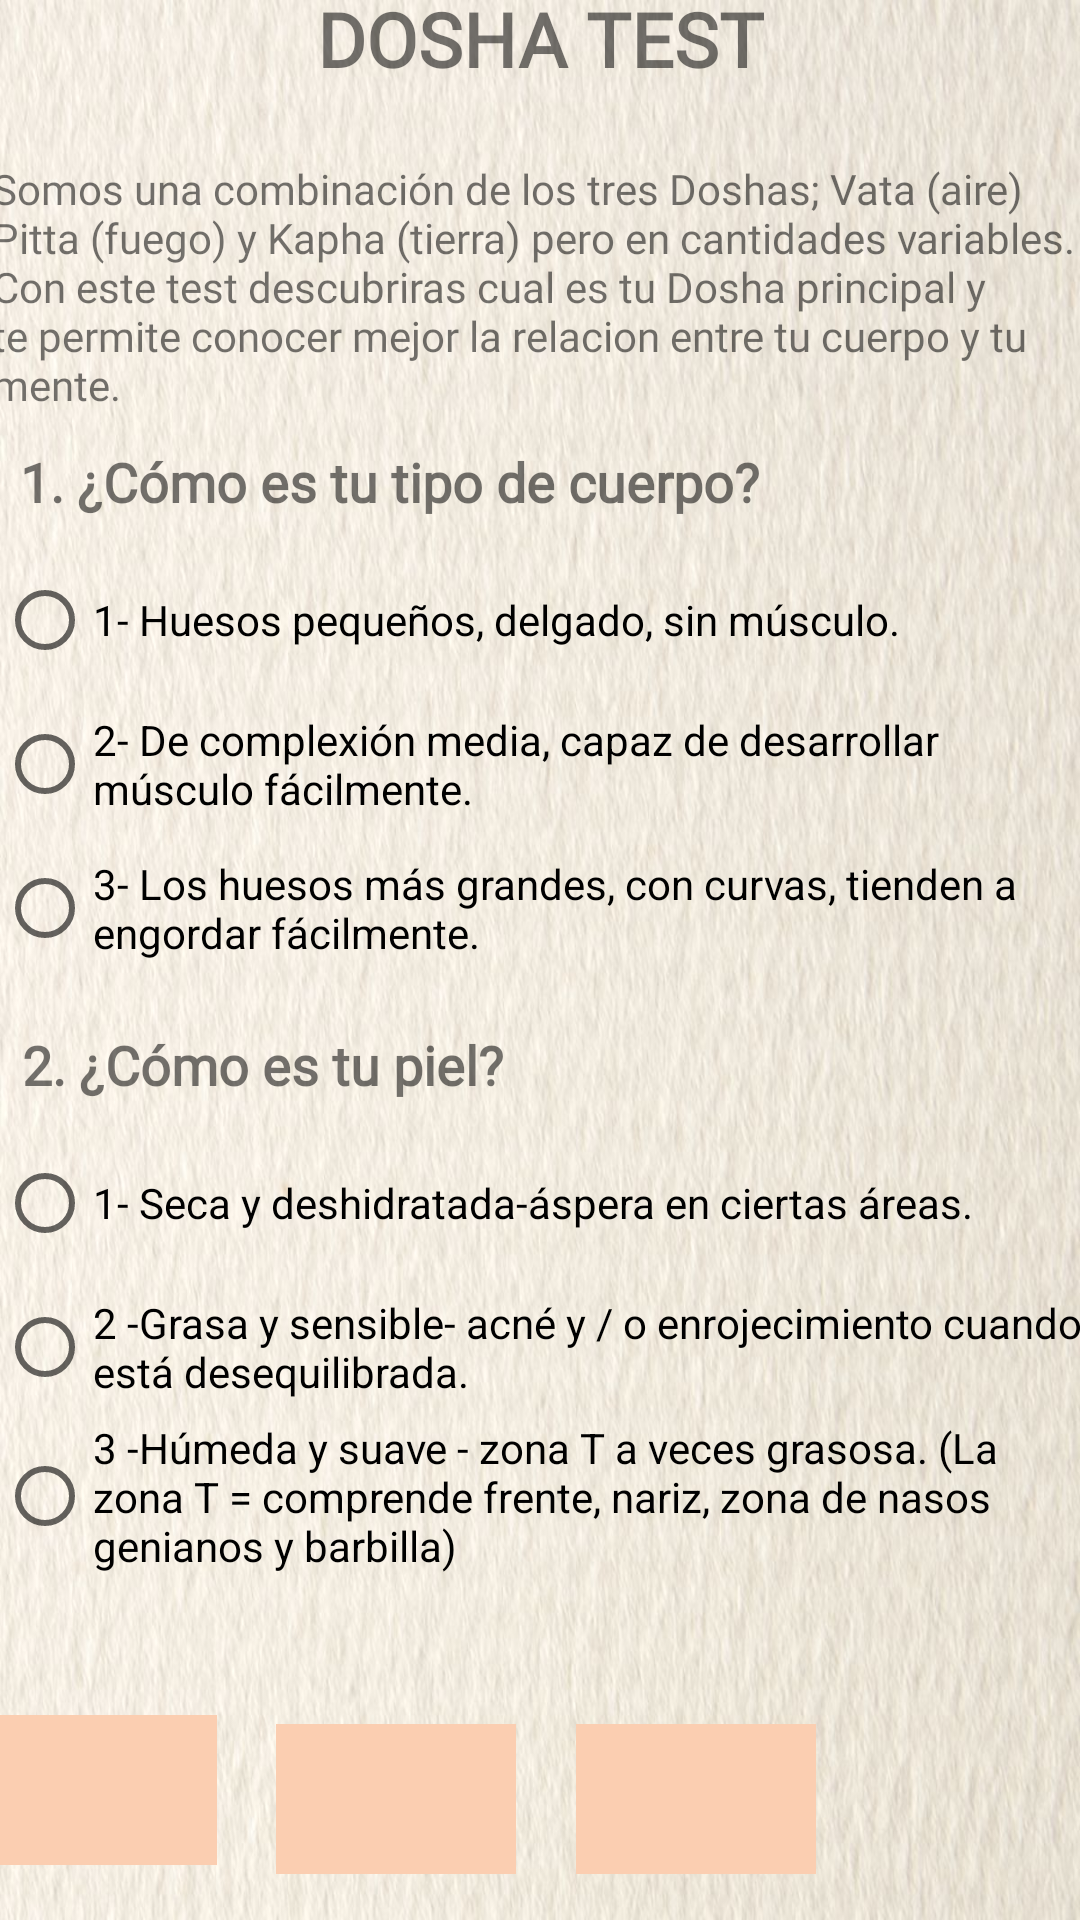

This screen was rendered from an Android layout file. Write that file and the resources it references.
<!-- AndroidManifest.xml: application theme Theme.Ayurveda2 -->
<!-- res/layout/activity_main14.xml -->
<?xml version="1.0" encoding="utf-8"?>
<androidx.constraintlayout.widget.ConstraintLayout xmlns:android="http://schemas.android.com/apk/res/android"
    xmlns:app="http://schemas.android.com/apk/res-auto"
    xmlns:tools="http://schemas.android.com/tools"
    android:layout_width="match_parent"
    android:layout_height="match_parent"
    android:background="@drawable/texturahoja"
    tools:context=".MainActivity14">

    <TextView
        android:id="@+id/txtScore2"
        android:layout_width="80dp"
        android:layout_height="50dp"
        android:layout_marginStart="10dp"
        android:layout_marginTop="50dp"
        android:layout_marginEnd="10dp"
        android:layout_marginBottom="16dp"
        android:background="@drawable/fondo"
        android:text="@string/txtscore2"
        app:layout_constraintBottom_toBottomOf="parent"
        app:layout_constraintEnd_toStartOf="@+id/txtScore3"
        app:layout_constraintStart_toEndOf="@+id/txtScore1"
        app:layout_constraintTop_toBottomOf="@+id/radioGroup13" />

    <TextView
        android:id="@+id/txt34"
        android:layout_width="wrap_content"
        android:layout_height="wrap_content"
        android:layout_marginTop="85dp"
        android:layout_marginBottom="14dp"
        android:fontFamily="@font/abeezee"
        android:text="@string/txt34"
        android:textAlignment="center"
        android:textSize="25sp"
        android:textStyle="normal|bold"
        app:layout_constraintBottom_toTopOf="@+id/txt35"
        app:layout_constraintEnd_toEndOf="parent"
        app:layout_constraintStart_toStartOf="parent"
        app:layout_constraintTop_toTopOf="parent" />

    <TextView
        android:id="@+id/txt35"
        android:layout_width="366dp"
        android:layout_height="89dp"
        android:layout_marginStart="70dp"
        android:layout_marginTop="10dp"
        android:layout_marginEnd="70dp"
        android:layout_marginBottom="2dp"
        android:fontFamily="@font/abeezee"
        android:text="@string/txt35"
        android:textAlignment="textStart"
        android:textStyle="normal"
        app:layout_constraintBottom_toTopOf="@+id/txt36"
        app:layout_constraintEnd_toEndOf="parent"
        app:layout_constraintStart_toStartOf="parent"
        app:layout_constraintTop_toBottomOf="@+id/txt34" />

    <TextView
        android:id="@+id/txt36"
        android:layout_width="wrap_content"
        android:layout_height="wrap_content"
        android:layout_marginTop="4dp"
        android:layout_marginEnd="100dp"
        android:fontFamily="@font/abeezee"
        android:text="@string/txt36"
        android:textAlignment="center"
        android:textSize="18sp"
        android:textStyle="normal|bold"
        app:layout_constraintBottom_toTopOf="@+id/radioGroup2"
        app:layout_constraintEnd_toEndOf="parent"
        app:layout_constraintStart_toStartOf="parent"
        app:layout_constraintTop_toBottomOf="@+id/txt35" />

    <RadioGroup
        android:id="@+id/radioGroup2"
        android:layout_width="363dp"
        android:layout_height="148dp"
        android:layout_marginStart="15dp"
        android:layout_marginTop="10dp"
        android:layout_marginEnd="15dp"
        android:layout_marginBottom="2dp"
        app:layout_constraintBottom_toTopOf="@+id/txt37"
        app:layout_constraintEnd_toEndOf="parent"
        app:layout_constraintStart_toStartOf="parent"
        app:layout_constraintTop_toBottomOf="@+id/txt36">

        <RadioButton
            android:id="@+id/radioButton43"
            android:layout_width="match_parent"
            android:layout_height="wrap_content"
            android:text="@string/radioButton43" />

        <RadioButton
            android:id="@+id/radioButton44"
            android:layout_width="match_parent"
            android:layout_height="wrap_content"
            android:text="@string/radioButton44" />

        <RadioButton
            android:id="@+id/radioButton45"
            android:layout_width="match_parent"
            android:layout_height="wrap_content"
            android:text="@string/radioButton45" />
    </RadioGroup>

    <TextView
        android:id="@+id/txt37"
        android:layout_width="wrap_content"
        android:layout_height="wrap_content"
        android:layout_marginStart="28dp"
        android:layout_marginTop="10dp"
        android:layout_marginEnd="213dp"
        android:fontFamily="@font/abeezee"
        android:text="@string/txt37"
        android:textAlignment="center"
        android:textSize="18sp"
        android:textStyle="normal|bold"
        app:layout_constraintBottom_toTopOf="@+id/radioGroup13"
        app:layout_constraintEnd_toEndOf="parent"
        app:layout_constraintStart_toStartOf="parent"
        app:layout_constraintTop_toBottomOf="@+id/radioGroup2" />

    <RadioGroup
        android:id="@+id/radioGroup13"
        android:layout_width="363dp"
        android:layout_height="148dp"
        android:layout_marginStart="15dp"
        android:layout_marginTop="10dp"
        android:layout_marginEnd="15dp"
        android:layout_marginBottom="115dp"
        app:layout_constraintBottom_toBottomOf="parent"
        app:layout_constraintEnd_toEndOf="parent"
        app:layout_constraintStart_toStartOf="parent"
        app:layout_constraintTop_toBottomOf="@+id/txt37">

        <RadioButton
            android:id="@+id/radioButton46"
            android:layout_width="match_parent"
            android:layout_height="wrap_content"
            android:text="@string/radioButton46" />

        <RadioButton
            android:id="@+id/radioButton47"
            android:layout_width="match_parent"
            android:layout_height="wrap_content"
            android:text="@string/radioButton47" />

        <RadioButton
            android:id="@+id/radioButton48"
            android:layout_width="match_parent"
            android:layout_height="wrap_content"
            android:text="@string/radioButton48" />
    </RadioGroup>

    <ImageButton
        android:id="@+id/testImageButton0"
        android:layout_width="30dp"
        android:layout_height="30dp"
        android:layout_marginStart="33dp"
        android:layout_marginTop="70dp"
        android:layout_marginEnd="31dp"
        android:layout_marginBottom="4dp"
        android:background="@drawable/iconoflecha"
        android:contentDescription="@string/testimageButton0"
        app:layout_constraintBottom_toBottomOf="parent"
        app:layout_constraintEnd_toEndOf="parent"
        app:layout_constraintStart_toEndOf="@+id/txtScore3"
        app:layout_constraintTop_toBottomOf="@+id/radioGroup13" />

    <TextView
        android:id="@+id/txtScore1"
        android:layout_width="80dp"
        android:layout_height="50dp"
        android:layout_marginStart="28dp"
        android:layout_marginTop="47dp"
        android:layout_marginEnd="10dp"
        android:layout_marginBottom="19dp"
        android:background="@drawable/fondo"
        android:text="@string/txtscore1"
        app:layout_constraintBottom_toBottomOf="parent"
        app:layout_constraintEnd_toStartOf="@+id/txtScore2"
        app:layout_constraintStart_toStartOf="parent"
        app:layout_constraintTop_toBottomOf="@+id/radioGroup13" />

    <TextView
        android:id="@+id/txtScore3"
        android:layout_width="80dp"
        android:layout_height="50dp"
        android:layout_marginStart="10dp"
        android:layout_marginTop="50dp"
        android:layout_marginEnd="30dp"
        android:layout_marginBottom="16dp"
        android:background="@drawable/fondo"
        android:text="@string/txtscore3"
        app:layout_constraintBottom_toBottomOf="parent"
        app:layout_constraintEnd_toStartOf="@+id/testImageButton0"
        app:layout_constraintStart_toEndOf="@+id/txtScore2"
        app:layout_constraintTop_toBottomOf="@+id/radioGroup13" />
</androidx.constraintlayout.widget.ConstraintLayout>
<!-- resources referenced by this layout -->
<resources>
  <!-- drawable fondo: jpg bitmap (drawable, 3444 bytes) -->
  <!-- drawable texturahoja: png bitmap (drawable, 146435 bytes) -->
  <string name="radioButton43">1- Huesos pequeños, delgado, sin músculo.</string>
  <string name="radioButton44">2- De complexión media, capaz de desarrollar músculo fácilmente.</string>
  <string name="radioButton45">3- Los huesos más grandes, con curvas, tienden a engordar fácilmente.</string>
  <string name="radioButton46">1- Seca y deshidratada-áspera en ciertas áreas.</string>
  <string name="radioButton47">2 -Grasa y sensible- acné y / o enrojecimiento cuando está desequilibrada.</string>
  <string name="radioButton48">3 -Húmeda y suave - zona T a veces grasosa. (La zona T = comprende frente, nariz, zona de nasos genianos y barbilla)</string>
  <string name="testimageButton0" />
  <string name="txt34">DOSHA TEST</string>
  <string name="txt35">Somos una combinación de los tres Doshas; Vata (aire) Pitta (fuego) y Kapha (tierra) pero en cantidades variables. Con este test
      descubriras cual es tu Dosha principal y te permite conocer mejor la relacion entre tu cuerpo y tu mente.</string>
  <string name="txt36">1. ¿Cómo es tu tipo de cuerpo?</string>
  <string name="txt37">2. ¿Cómo es tu piel?</string>
  <string name="txtscore1" />
  <string name="txtscore2" />
  <string name="txtscore3" />
  <style name="Theme.Ayurveda2" parent="Theme.MaterialComponents.DayNight.NoActionBar">
          
          <item name="colorPrimary">@color/purple_500</item>
          <item name="colorPrimaryVariant">@color/purple_700</item>
          <item name="colorOnPrimary">@color/white</item>
          
          <item name="colorSecondary">@color/teal_200</item>
          <item name="colorSecondaryVariant">@color/teal_700</item>
          <item name="colorOnSecondary">@color/black</item>
          
          <item name="android:statusBarColor" tools:targetApi="l">?attr/colorPrimaryVariant</item>
          
      </style>
  <color name="purple_500">#00796B</color>
  <color name="purple_700">#B2DFDB</color>
  <color name="white">#FFFFFF</color>
  <color name="teal_200">#4CAF50</color>
  <color name="teal_700">#212121</color>
  <color name="black">#757575</color>
</resources>
